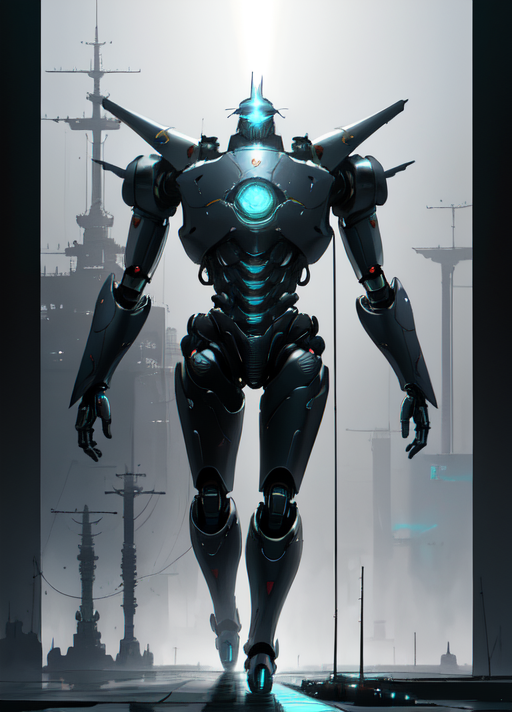
Generation parameters embedded in this image by AUTOMATIC1111 Stable Diffusion web UI or a fork of it (Forge, ...) (PNG 'parameters' text chunk):
robot, full body, in frame,by Yoshitaka Amano,Dave Rapoza,Zdzisław Beksiński,artstation,HD,4k,Cinematic,dramtic,sci-fi,vivid,cinematic lighting,backlight,
Negative prompt: bad anatomy, bad hands, bad feet, bad arms, bad legs, bad torso, bad face, missing fingers, fused fingers, cropped, worst quality, low quality, normal quality, high quality, jpeg artifacts, blurry, motion blur, noise, distortion, text
Steps: 150, Sampler: Euler a, CFG scale: 7, Seed: 2465904515, Size: 512x712, Model hash: 54ef3e3610, Model: meinamix_meinaV11, Version: v1.5.1